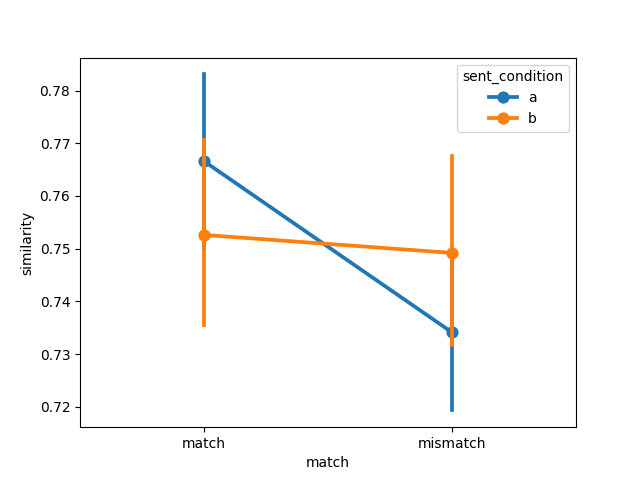

Source data for this figure (header and first rows):
item, object, item_type, sent_condition, media_condition, match, similarity, model, dataset
35, airplane, original, a, a, match, 0.6399, ViT-H-14, pecher2006
53, apple, original, a, a, match, 0.765, ViT-H-14, pecher2006
1, apple pie, new, a, a, match, 0.8661, ViT-H-14, pecher2006
21, avocado, new new, a, a, match, 0.7534, ViT-H-14, pecher2006
39, balloon, original, a, a, match, 0.7717, ViT-H-14, pecher2006
32, banana, new new, a, a, match, 0.8097, ViT-H-14, pecher2006
47, book, original, a, a, match, 0.7385, ViT-H-14, pecher2006
40, bread, original, a, a, match, 0.7409, ViT-H-14, pecher2006
12, carrot, new, a, a, match, 0.8031, ViT-H-14, pecher2006
28, cheesecake, new new, a, a, match, 0.8658, ViT-H-14, pecher2006
36, chicken, original, a, a, match, 0.7687, ViT-H-14, pecher2006
54, cigarette, original, a, a, match, 0.7718, ViT-H-14, pecher2006
7, coat, new, a, a, match, 0.8167, ViT-H-14, pecher2006
55, corn, original, a, a, match, 0.7706, ViT-H-14, pecher2006
18, cucumber, new, a, a, match, 0.8326, ViT-H-14, pecher2006
56, eagle, original, a, a, match, 0.6586, ViT-H-14, pecher2006
41, egg, original, a, a, match, 0.7268, ViT-H-14, pecher2006
48, fish, original, a, a, match, 0.6763, ViT-H-14, pecher2006
22, frog, new new, a, a, match, 0.6572, ViT-H-14, pecher2006
13, garbage bag, new, a, a, match, 0.7776, ViT-H-14, pecher2006
14, goose, new, a, a, match, 0.6556, ViT-H-14, pecher2006
37, hockey, original, a, a, match, 0.8488, ViT-H-14, pecher2006
2, horse, new, a, a, match, 0.7861, ViT-H-14, pecher2006
29, hose, new new, a, a, match, 0.7256, ViT-H-14, pecher2006
15, ice, new, a, a, match, 0.7539, ViT-H-14, pecher2006
33, ketchup, new new, a, a, match, 0.8074, ViT-H-14, pecher2006
19, lamp, new, a, a, match, 0.7747, ViT-H-14, pecher2006
49, lemon, original, a, a, match, 0.8089, ViT-H-14, pecher2006
38, lime, original, a, a, match, 0.8259, ViT-H-14, pecher2006
57, lobster, original, a, a, match, 0.812, ViT-H-14, pecher2006
20, map, new, a, a, match, 0.6615, ViT-H-14, pecher2006
8, match, new, a, a, match, 0.7029, ViT-H-14, pecher2006
42, mushroom, original, a, a, match, 0.7883, ViT-H-14, pecher2006
43, newspaper, original, a, a, match, 0.6451, ViT-H-14, pecher2006
50, onion, original, a, a, match, 0.7083, ViT-H-14, pecher2006
9, owl, new, a, a, match, 0.6104, ViT-H-14, pecher2006
23, paint, new new, a, a, match, 0.7549, ViT-H-14, pecher2006
44, pineapple, original, a, a, match, 0.8192, ViT-H-14, pecher2006
10, pumpkin, new, a, a, match, 0.7126, ViT-H-14, pecher2006
45, sailboat, original, a, a, match, 0.7705, ViT-H-14, pecher2006
3, scarf, new, a, a, match, 0.8204, ViT-H-14, pecher2006
58, shirt, original, a, a, match, 0.8475, ViT-H-14, pecher2006
4, shoelace, new, a, a, match, 0.7961, ViT-H-14, pecher2006
30, soap, new new, a, a, match, 0.742, ViT-H-14, pecher2006
59, spaghetti, original, a, a, match, 0.8172, ViT-H-14, pecher2006
11, squid, new, a, a, match, 0.8724, ViT-H-14, pecher2006
5, staple, new, a, a, match, 0.6975, ViT-H-14, pecher2006
26, sugar, new new, a, a, match, 0.6944, ViT-H-14, pecher2006
16, swiss knife, new, a, a, match, 0.8032, ViT-H-14, pecher2006
31, tape, new new, a, a, match, 0.7892, ViT-H-14, pecher2006
27, tinfoil, new new, a, a, match, 0.727, ViT-H-14, pecher2006
60, tissue, original, a, a, match, 0.8208, ViT-H-14, pecher2006
46, tomato, original, a, a, match, 0.8429, ViT-H-14, pecher2006
51, towel, original, a, a, match, 0.8038, ViT-H-14, pecher2006
17, umbrella, new, a, a, match, 0.7432, ViT-H-14, pecher2006
24, walnut, new new, a, a, match, 0.8383, ViT-H-14, pecher2006
52, watermelon, original, a, a, match, 0.8496, ViT-H-14, pecher2006
6, wheat, new, a, a, match, 0.8808, ViT-H-14, pecher2006
34, wool, new new, a, a, match, 0.7754, ViT-H-14, pecher2006
25, zodiac, new new, a, a, match, 0.6503, ViT-H-14, pecher2006
... 180 more rows
